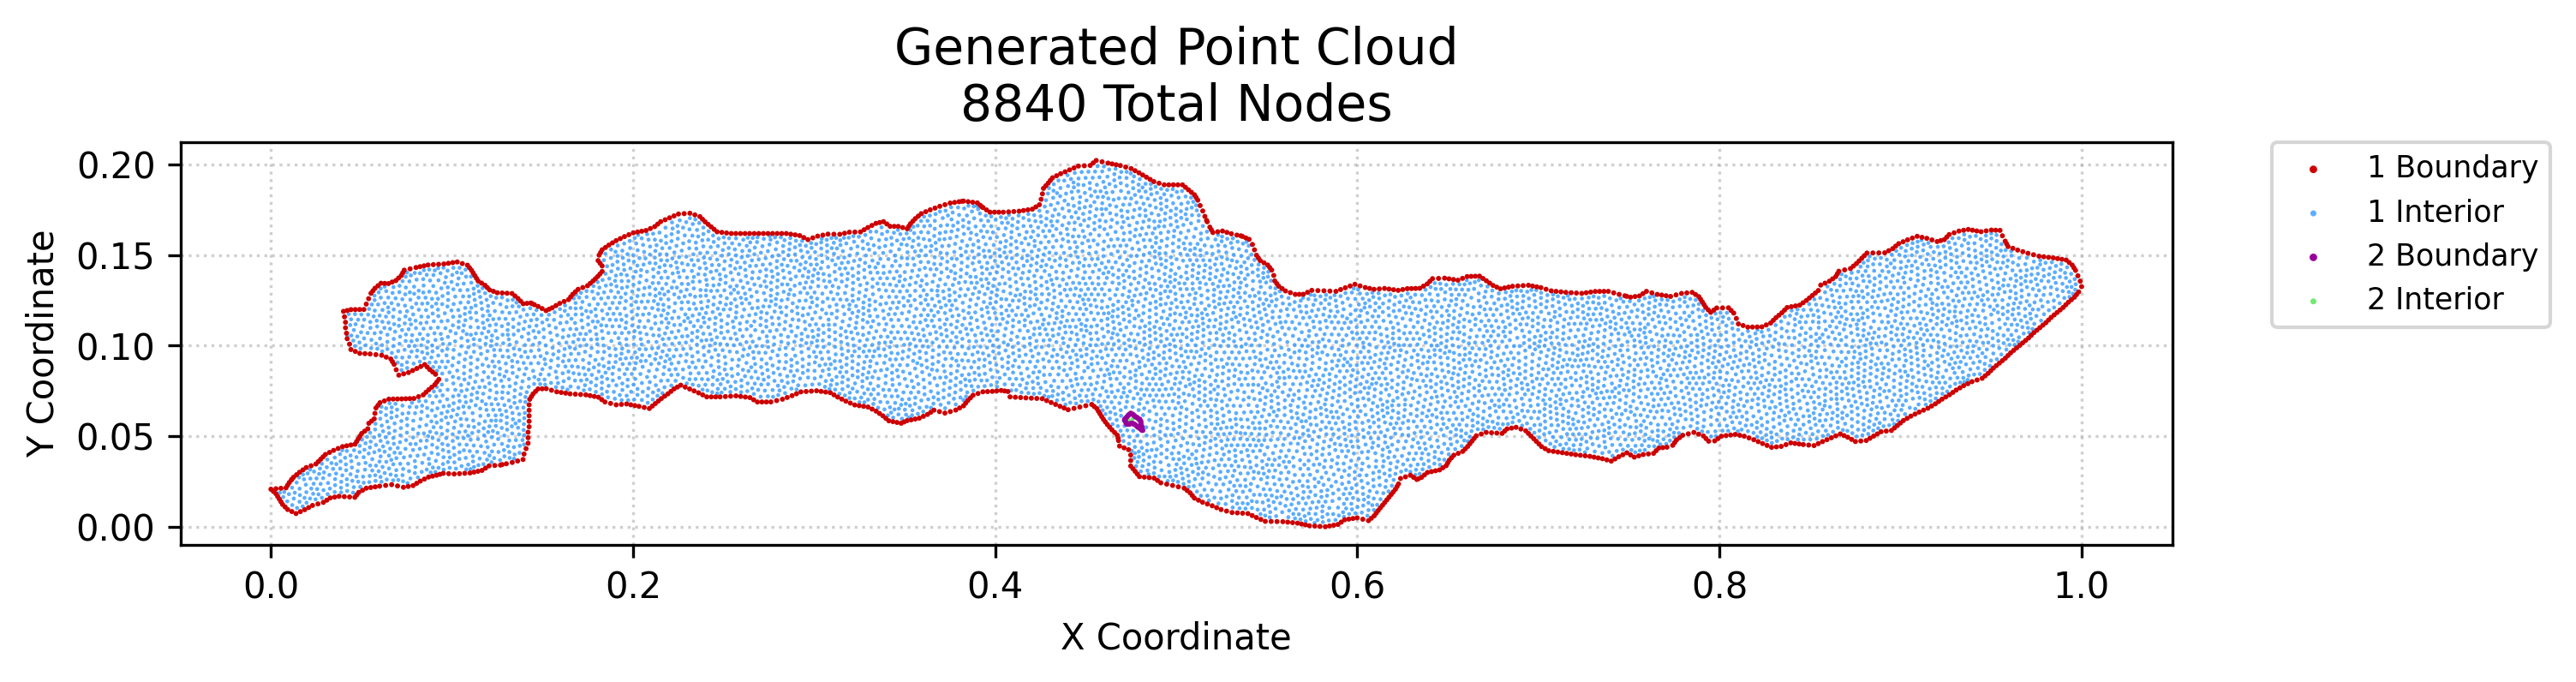

Values plotted in this chart, from the file beside it:
x, y, region, classification
0.0, 0.02073, 1, boundary
0.001402, 0.01947, 1, boundary
0.002803, 0.0182, 1, boundary
0.002766, 0.02098, 1, boundary
0.003721, 0.01672, 1, boundary
0.004639, 0.01524, 1, boundary
0.005538, 0.01377, 1, boundary
0.005532, 0.02122, 1, boundary
0.006437, 0.01229, 1, boundary
0.007842, 0.0109, 1, boundary
0.008298, 0.02147, 1, boundary
0.009216, 0.02295, 1, boundary
0.009247, 0.009516, 1, boundary
0.01013, 0.02443, 1, boundary
0.01154, 0.0084, 1, boundary
0.01132, 0.02589, 1, boundary
0.01251, 0.02736, 1, boundary
0.01384, 0.007284, 1, boundary
0.01416, 0.02873, 1, boundary
0.01582, 0.03011, 1, boundary
0.01625, 0.008353, 1, boundary
0.01767, 0.0314, 1, boundary
0.01866, 0.009423, 1, boundary
0.01952, 0.0327, 1, boundary
0.02082, 0.01059, 1, boundary
0.02218, 0.03367, 1, boundary
0.02298, 0.01177, 1, boundary
0.02483, 0.03464, 1, boundary
0.02596, 0.01261, 1, boundary
0.02615, 0.03596, 1, boundary
0.02747, 0.03728, 1, boundary
0.02894, 0.01345, 1, boundary
0.02878, 0.03859, 1, boundary
0.0301, 0.03991, 1, boundary
0.03086, 0.01468, 1, boundary
0.03235, 0.04104, 1, boundary
0.03277, 0.01591, 1, boundary
0.03461, 0.04218, 1, boundary
0.03519, 0.01636, 1, boundary
0.03709, 0.04322, 1, boundary
0.0376, 0.01681, 1, boundary
0.03957, 0.04426, 1, boundary
0.04005, 0.1189, 1, boundary
0.04052, 0.01662, 1, boundary
0.04061, 0.1159, 1, boundary
0.04117, 0.1099, 1, boundary
0.04117, 0.1129, 1, boundary
0.04173, 0.1069, 1, boundary
0.04185, 0.0447, 1, boundary
0.04211, 0.1038, 1, boundary
0.04212, 0.1194, 1, boundary
0.04343, 0.01643, 1, boundary
0.0434, 0.1009, 1, boundary
0.04414, 0.04514, 1, boundary
0.04417, 0.09786, 1, boundary
0.04419, 0.1199, 1, boundary
0.04635, 0.01625, 1, boundary
0.04642, 0.04559, 1, boundary
0.04662, 0.0968, 1, boundary
0.04658, 0.1199, 1, boundary
... 8,780 more rows
